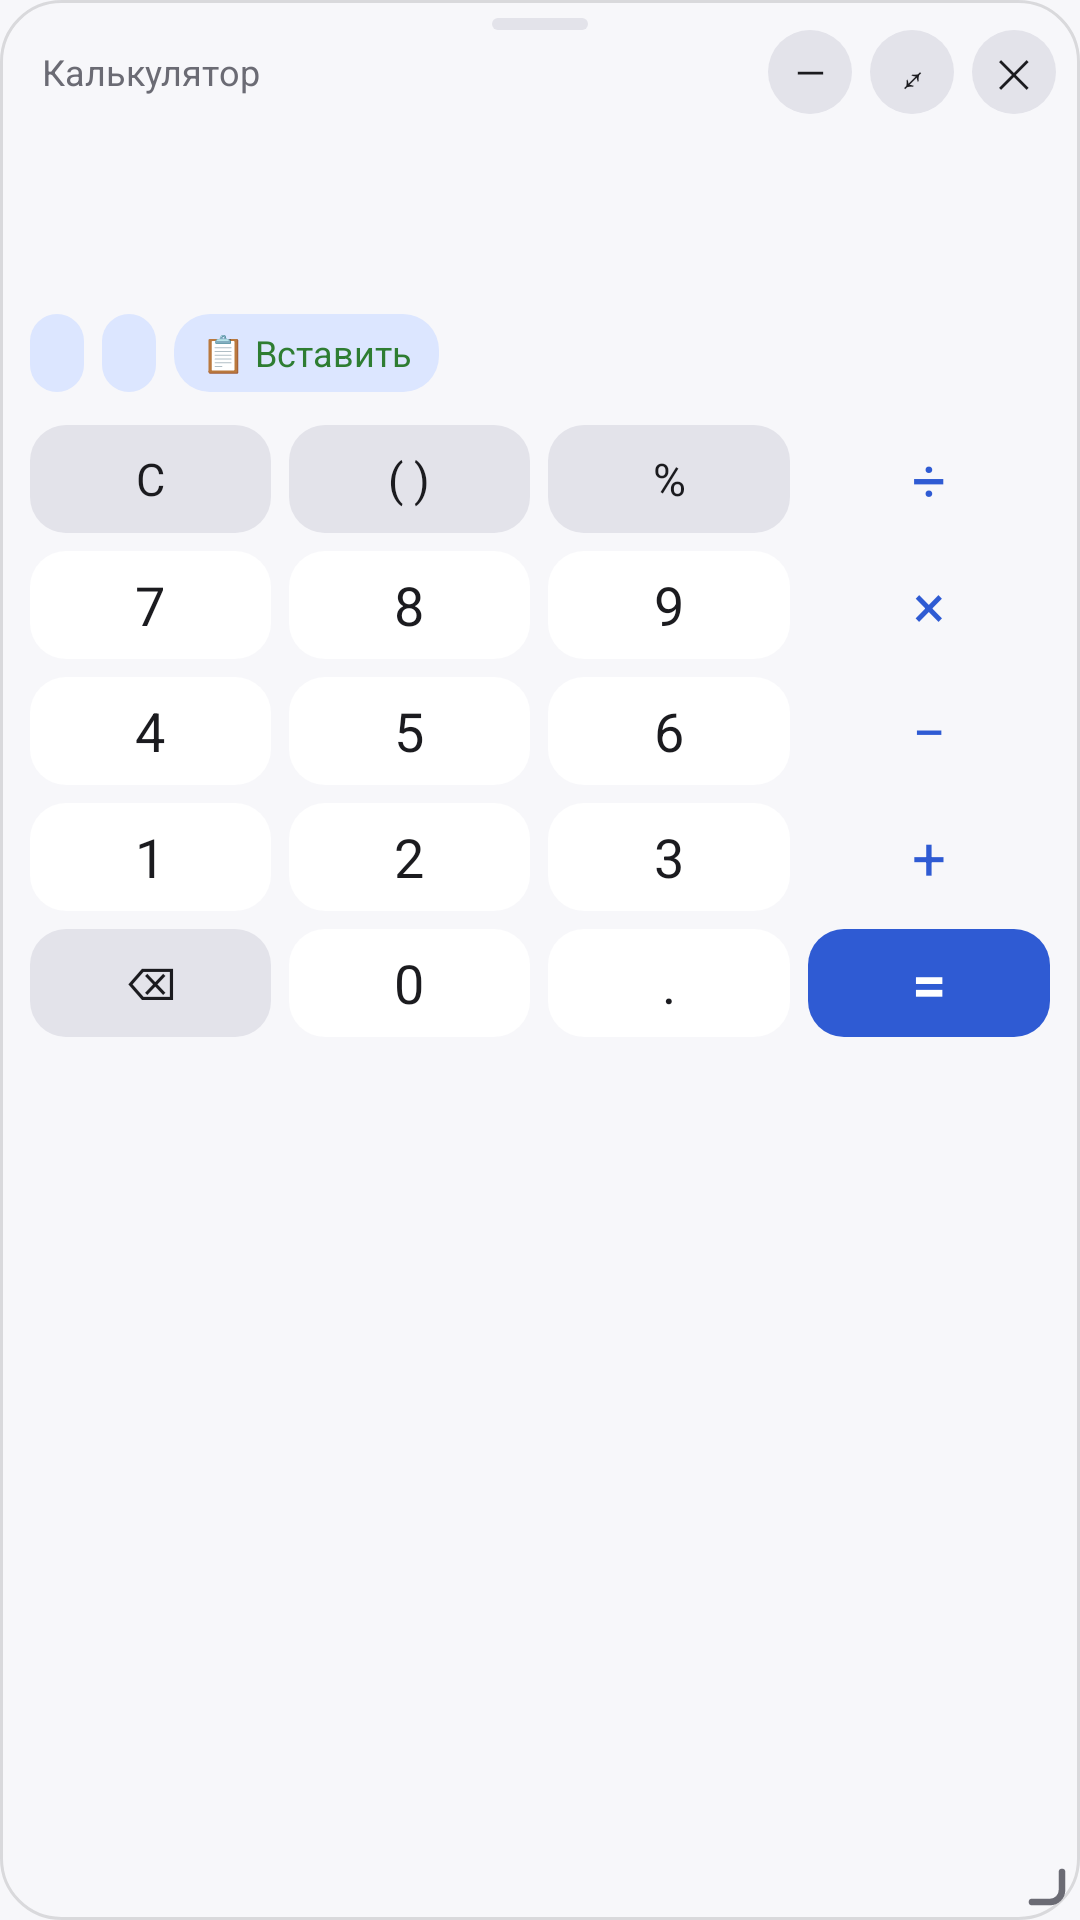

Reconstruct the res/layout file that produces this screen, plus the resources it refers to.
<!-- AndroidManifest.xml: application theme AppTheme -->
<!-- res/layout/floating_calculator.xml -->
<?xml version="1.0" encoding="utf-8"?>
<FrameLayout xmlns:android="http://schemas.android.com/apk/res/android"
    android:layout_width="match_parent"
    android:layout_height="wrap_content"
    android:background="@drawable/floating_window_bg"
    android:elevation="12dp">

    <LinearLayout
        android:layout_width="match_parent"
        android:layout_height="wrap_content"
        android:orientation="vertical"
        android:paddingBottom="10dp">

        
        <FrameLayout
            android:id="@+id/fHandle"
            android:layout_width="match_parent"
            android:layout_height="40dp">

            <View
                android:layout_width="32dp"
                android:layout_height="4dp"
                android:layout_gravity="center_horizontal"
                android:layout_marginTop="6dp"
                android:background="@drawable/floating_handle_bg" />

            <TextView
                android:layout_width="wrap_content"
                android:layout_height="wrap_content"
                android:layout_gravity="start|center_vertical"
                android:layout_marginStart="14dp"
                android:layout_marginTop="4dp"
                android:text="@string/app_name"
                android:textColor="?attr/c_text_secondary"
                android:textSize="12sp" />

            <LinearLayout
                android:layout_width="wrap_content"
                android:layout_height="wrap_content"
                android:layout_gravity="end|center_vertical"
                android:layout_marginTop="4dp"
                android:layout_marginEnd="8dp"
                android:orientation="horizontal">

                <TextView
                    android:id="@+id/fMinimize"
                    style="@style/FloatSmallButton"
                    android:contentDescription="@string/floating_minimize"
                    android:text="—" />

                <TextView
                    android:id="@+id/fOpenApp"
                    style="@style/FloatSmallButton"
                    android:contentDescription="@string/floating_open_app"
                    android:text="⤢" />

                <TextView
                    android:id="@+id/fClose"
                    style="@style/FloatSmallButton"
                    android:contentDescription="@string/floating_close"
                    android:text="✕" />
            </LinearLayout>
        </FrameLayout>

        
        <TextView
            android:id="@+id/fExpression"
            android:layout_width="match_parent"
            android:layout_height="wrap_content"
            android:layout_marginStart="14dp"
            android:layout_marginEnd="14dp"
            android:ellipsize="start"
            android:gravity="end"
            android:maxLines="1"
            android:minHeight="20dp"
            android:textColor="?attr/c_text_secondary"
            android:textSize="15sp" />

        <TextView
            android:id="@+id/fResult"
            android:layout_width="match_parent"
            android:layout_height="wrap_content"
            android:layout_marginStart="14dp"
            android:layout_marginEnd="14dp"
            android:ellipsize="start"
            android:gravity="end"
            android:maxLines="1"
            android:textColor="?attr/c_text_primary"
            android:textSize="30sp" />

        
        <LinearLayout
            android:layout_width="match_parent"
            android:layout_height="wrap_content"
            android:layout_marginTop="4dp"
            android:layout_marginBottom="8dp"
            android:orientation="horizontal"
            android:paddingStart="10dp"
            android:paddingEnd="10dp">

            <TextView
                android:id="@+id/fUsd"
                style="@style/FloatChip" />

            <TextView
                android:id="@+id/fEur"
                style="@style/FloatChip" />

            <TextView
                android:id="@+id/fPaste"
                style="@style/FloatChip"
                android:text="@string/floating_paste"
                android:textColor="?attr/c_best" />
        </LinearLayout>

        <LinearLayout
            style="@style/FloatKeyRow">
            <TextView
                android:id="@+id/fC"
                style="@style/FloatKey.Func"
                android:text="C" />
            <TextView
                android:id="@+id/fParen"
                style="@style/FloatKey.Func"
                android:text="( )" />
            <TextView
                android:id="@+id/fPercent"
                style="@style/FloatKey.Func"
                android:text="%" />
            <TextView
                android:id="@+id/fDiv"
                style="@style/FloatKey.Op"
                android:text="÷" />
        </LinearLayout>
        <LinearLayout
            style="@style/FloatKeyRow">
            <TextView
                android:id="@+id/f7"
                style="@style/FloatKey.Digit"
                android:text="7" />
            <TextView
                android:id="@+id/f8"
                style="@style/FloatKey.Digit"
                android:text="8" />
            <TextView
                android:id="@+id/f9"
                style="@style/FloatKey.Digit"
                android:text="9" />
            <TextView
                android:id="@+id/fMul"
                style="@style/FloatKey.Op"
                android:text="×" />
        </LinearLayout>
        <LinearLayout
            style="@style/FloatKeyRow">
            <TextView
                android:id="@+id/f4"
                style="@style/FloatKey.Digit"
                android:text="4" />
            <TextView
                android:id="@+id/f5"
                style="@style/FloatKey.Digit"
                android:text="5" />
            <TextView
                android:id="@+id/f6"
                style="@style/FloatKey.Digit"
                android:text="6" />
            <TextView
                android:id="@+id/fMinus"
                style="@style/FloatKey.Op"
                android:text="−" />
        </LinearLayout>
        <LinearLayout
            style="@style/FloatKeyRow">
            <TextView
                android:id="@+id/f1"
                style="@style/FloatKey.Digit"
                android:text="1" />
            <TextView
                android:id="@+id/f2"
                style="@style/FloatKey.Digit"
                android:text="2" />
            <TextView
                android:id="@+id/f3"
                style="@style/FloatKey.Digit"
                android:text="3" />
            <TextView
                android:id="@+id/fPlus"
                style="@style/FloatKey.Op"
                android:text="+" />
        </LinearLayout>
        <LinearLayout
            style="@style/FloatKeyRow">
            <TextView
                android:id="@+id/fBack"
                style="@style/FloatKey.Func"
                android:text="⌫" />
            <TextView
                android:id="@+id/f0"
                style="@style/FloatKey.Digit"
                android:text="0" />
            <TextView
                android:id="@+id/fDot"
                style="@style/FloatKey.Digit"
                android:text="." />
            <TextView
                android:id="@+id/fEq"
                style="@style/FloatKey.Equals"
                android:text="=" />
        </LinearLayout>
    </LinearLayout>

    
    <View
        android:id="@+id/fResize"
        android:layout_width="28dp"
        android:layout_height="28dp"
        android:layout_gravity="bottom|end"
        android:background="@drawable/floating_resize" />
</FrameLayout>
<!-- resources referenced by this layout -->
<resources>
  <!-- drawable floating_handle_bg (drawable) -->
  <?xml version="1.0" encoding="utf-8"?>
  <shape xmlns:android="http://schemas.android.com/apk/res/android"
      android:shape="rectangle">
      <solid android:color="?attr/c_btn_func" />
      <corners android:radius="2dp" />
  </shape>
  <!-- drawable floating_window_bg (drawable) -->
  <?xml version="1.0" encoding="utf-8"?>
  <shape xmlns:android="http://schemas.android.com/apk/res/android"
      android:shape="rectangle">
      <solid android:color="?attr/c_background" />
      <corners android:radius="20dp" />
      <stroke
          android:width="1dp"
          android:color="?attr/c_divider" />
  </shape>
  <string name="app_name">Калькулятор</string>
  <string name="floating_close">Закрыть</string>
  <string name="floating_minimize">Свернуть в пузырёк</string>
  <string name="floating_open_app">Открыть приложение</string>
  <string name="floating_paste">📋 Вставить</string>
  <style name="FloatKey.Digit" />
  <style name="FloatKey.Equals">
          <item name="android:background">@drawable/fkey_equals</item>
          <item name="android:textColor">?attr/c_btn_equals_text</item>
          <item name="android:textSize">20sp</item>
          <item name="android:textStyle">bold</item>
      </style>
  <style name="FloatKey.Func">
          <item name="android:background">@drawable/fkey_func</item>
          <item name="android:textSize">15sp</item>
      </style>
  <style name="FloatKey.Op">
          <item name="android:background">@drawable/fkey_op</item>
          <item name="android:textColor">?attr/c_btn_op_text</item>
          <item name="android:textSize">20sp</item>
      </style>
  <style name="FloatKeyRow">
          <item name="android:layout_width">match_parent</item>
          <item name="android:layout_height">42dp</item>
          <item name="android:layout_marginStart">7dp</item>
          <item name="android:layout_marginEnd">7dp</item>
          <item name="android:orientation">horizontal</item>
      </style>
  <!-- drawable fkey_equals (drawable) -->
  <?xml version="1.0" encoding="utf-8"?>
  <ripple xmlns:android="http://schemas.android.com/apk/res/android"
      android:color="?attr/c_ripple">
      <item>
          <shape android:shape="rectangle">
              <solid android:color="?attr/c_btn_equals" />
              <corners android:radius="12dp" />
          </shape>
      </item>
  </ripple>
  <!-- drawable fkey_func (drawable) -->
  <?xml version="1.0" encoding="utf-8"?>
  <ripple xmlns:android="http://schemas.android.com/apk/res/android"
      android:color="?attr/c_ripple">
      <item>
          <shape android:shape="rectangle">
              <solid android:color="?attr/c_btn_func" />
              <corners android:radius="12dp" />
          </shape>
      </item>
  </ripple>
  <!-- drawable floating_small_btn_bg (drawable) -->
  <?xml version="1.0" encoding="utf-8"?>
  <ripple xmlns:android="http://schemas.android.com/apk/res/android"
      android:color="?attr/c_ripple">
      <item>
          <shape android:shape="oval">
              <solid android:color="?attr/c_btn_func" />
          </shape>
      </item>
  </ripple>
  <color name="background">#FFF7F7FA</color>
  <color name="text_primary">#FF1B1B1F</color>
  <color name="text_secondary">#FF6B6B74</color>
  <color name="error">#FFD32F2F</color>
  <color name="btn_digit">#FFFFFFFF</color>
  <color name="btn_func">#FFE3E3EA</color>
  <color name="btn_op">#FFDCE6FF</color>
  <color name="btn_op_text">#FF2F5BD3</color>
  <color name="btn_equals">#FF2F5BD3</color>
  <color name="btn_equals_text">#FFFFFFFF</color>
  <color name="ripple">#33000000</color>
  <color name="accent">#FF2F5BD3</color>
  <color name="card">#FFFFFFFF</color>
  <color name="best">#FF2E7D32</color>
  <color name="divider">#1F000000</color>
  <color name="undo_bg">#FF2B2B30</color>
  <color name="undo_text">#FFF2F2F5</color>
  <color name="undo_action">#FF8AB4FF</color>
  <color name="danger">#FFE53935</color>
</resources>
